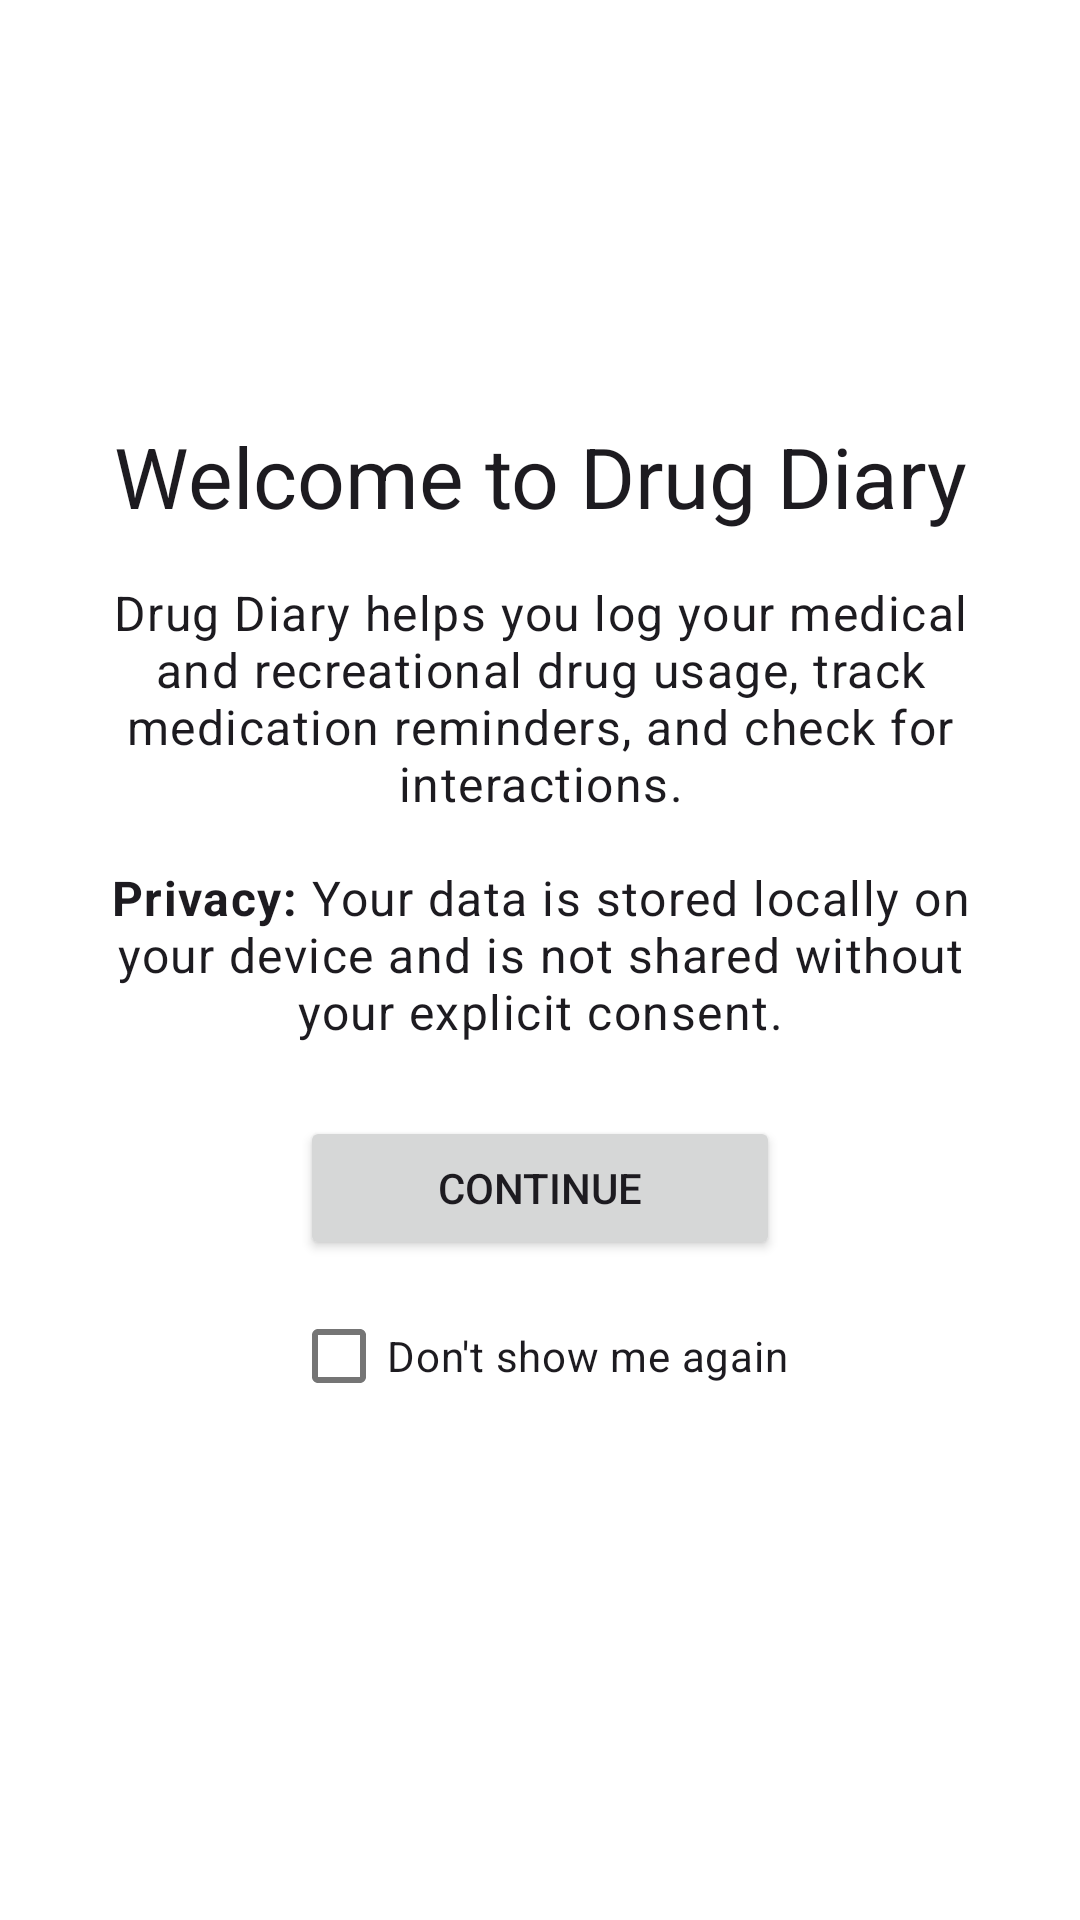

Produce the Android XML layout that renders to this screen, including the resource entries it uses.
<!-- AndroidManifest.xml: application theme Theme.DrugDiary -->
<!-- res/layout/dialog_welcome.xml -->
<?xml version="1.0" encoding="utf-8"?>
<androidx.core.widget.NestedScrollView xmlns:android="http://schemas.android.com/apk/res/android"
    xmlns:app="http://schemas.android.com/apk/res-auto"
    android:layout_width="match_parent"
    android:layout_height="wrap_content"
    android:background="@drawable/rounded_dialog_bg">

    <androidx.constraintlayout.widget.ConstraintLayout
        android:layout_width="match_parent"
        android:layout_height="wrap_content"
        android:padding="24dp">

        <ImageView
            android:id="@+id/image_logo"
            android:layout_width="100dp"
            android:layout_height="100dp"
            android:contentDescription="@string/app_name"
            android:src="@mipmap/ic_launcher"
            app:layout_constraintEnd_toEndOf="parent"
            app:layout_constraintStart_toStartOf="parent"
            app:layout_constraintTop_toTopOf="parent" />

        <TextView
            android:id="@+id/text_title"
            android:layout_width="wrap_content"
            android:layout_height="wrap_content"
            android:layout_marginTop="16dp"
            android:text="@string/welcome_title"
            android:textAppearance="@style/TextAppearance.Material3.HeadlineMedium"
            app:layout_constraintEnd_toEndOf="parent"
            app:layout_constraintStart_toStartOf="parent"
            app:layout_constraintTop_toBottomOf="@id/image_logo" />

        <TextView
            android:id="@+id/text_description"
            android:layout_width="0dp"
            android:layout_height="wrap_content"
            android:layout_marginTop="16dp"
            android:text="@string/welcome_description"
            android:textAlignment="center"
            android:textAppearance="@style/TextAppearance.Material3.BodyLarge"
            app:layout_constraintEnd_toEndOf="parent"
            app:layout_constraintStart_toStartOf="parent"
            app:layout_constraintTop_toBottomOf="@id/text_title" />

        <Button
            android:id="@+id/button_continue"
            android:layout_width="160dp"
            android:layout_height="wrap_content"
            android:layout_marginTop="24dp"
            android:text="@string/continue_button"
            app:layout_constraintEnd_toEndOf="parent"
            app:layout_constraintStart_toStartOf="parent"
            app:layout_constraintTop_toBottomOf="@id/text_description" />

        <CheckBox
            android:id="@+id/checkbox_dont_show"
            android:layout_width="wrap_content"
            android:layout_height="wrap_content"
            android:layout_marginTop="8dp"
            android:text="@string/dont_show_again"
            app:layout_constraintEnd_toEndOf="parent"
            app:layout_constraintStart_toStartOf="parent"
            app:layout_constraintTop_toBottomOf="@id/button_continue" />

    </androidx.constraintlayout.widget.ConstraintLayout>
</androidx.core.widget.NestedScrollView>
<!-- resources referenced by this layout -->
<resources>
  <string name="app_name">DrugDiary</string>
  <string name="continue_button">Continue</string>
  <string name="dont_show_again">Don\'t show me again</string>
  <string name="welcome_description">Drug Diary helps you log your medical and recreational drug usage, track medication reminders, and check for interactions.\n\n<b>Privacy:</b> Your data is stored locally on your device and is not shared without your explicit consent.</string>
  <string name="welcome_title">Welcome to Drug Diary</string>
  <style name="Theme.DrugDiary" parent="Base.Theme.DrugDiary" />
  <color name="light_accent_primary">#673AB7</color>
  <color name="white">#FFFFFFFF</color>
  <color name="light_selected">#EDE7F6</color>
  <color name="light_text_primary">#212121</color>
  <color name="light_accent_secondary">#512DA8</color>
  <color name="light_accent_highlight">#B39DDB</color>
  <color name="light_bg_primary">#FFFFFF</color>
  <color name="light_surface">#F5F5F5</color>
  <color name="light_text_secondary">#757575</color>
  <color name="light_border">#E0E0E0</color>
  <style name="ShapeAppearance.DrugDiary.Sharp" parent="ShapeAppearance.Material3.SmallComponent">
          <item name="cornerSize">0dp</item>
      </style>
  <style name="ShapeAppearance.DrugDiary.Medium" parent="ShapeAppearance.Material3.MediumComponent">
          <item name="cornerSize">12dp</item>
      </style>
  <style name="Widget.DrugDiary.Button" parent="Widget.Material3.Button">
          <item name="android:insetTop">0dp</item>
          <item name="android:insetBottom">0dp</item>
          <item name="shapeAppearance">@style/ShapeAppearance.DrugDiary.Sharp</item>
      </style>
  <style name="Widget.DrugDiary.Card" parent="Widget.Material3.CardView.Elevated">
          <item name="cardElevation">0dp</item>
          <item name="strokeWidth">1dp</item>
          <item name="strokeColor">?attr/colorOutline</item>
          <item name="shapeAppearance">@style/ShapeAppearance.DrugDiary.Medium</item>
      </style>
  <style name="Widget.DrugDiary.BottomNavigationView" parent="Widget.Material3.BottomNavigationView">
          <item name="itemActiveIndicatorStyle">@style/Widget.DrugDiary.ActiveIndicator</item>
          <item name="itemIconSize">@dimen/icon_size_nav</item>
          <item name="labelVisibilityMode">unlabeled</item>
          <item name="backgroundTint">?attr/colorSurface</item>
          <item name="itemRippleColor">@null</item>
      </style>
  <style name="Widget.DrugDiary.TextInputLayout" parent="Widget.Material3.TextInputLayout.OutlinedBox">
          <item name="shapeAppearance">@style/ShapeAppearance.DrugDiary.Sharp</item>
          <item name="boxStrokeWidth">1dp</item>
          <item name="boxStrokeWidthFocused">1dp</item>
      </style>
  <style name="Widget.DrugDiary.ActiveIndicator" parent="Widget.Material3.BottomNavigationView.ActiveIndicator">
          <item name="android:color">?attr/colorPrimaryContainer</item>
          <item name="android:width">76dp</item>
          <item name="android:height">56dp</item>
          <item name="shapeAppearance">@style/ShapeAppearance.DrugDiary.Sharp</item>
      </style>
  <dimen name="icon_size_nav">26dp</dimen>
</resources>
